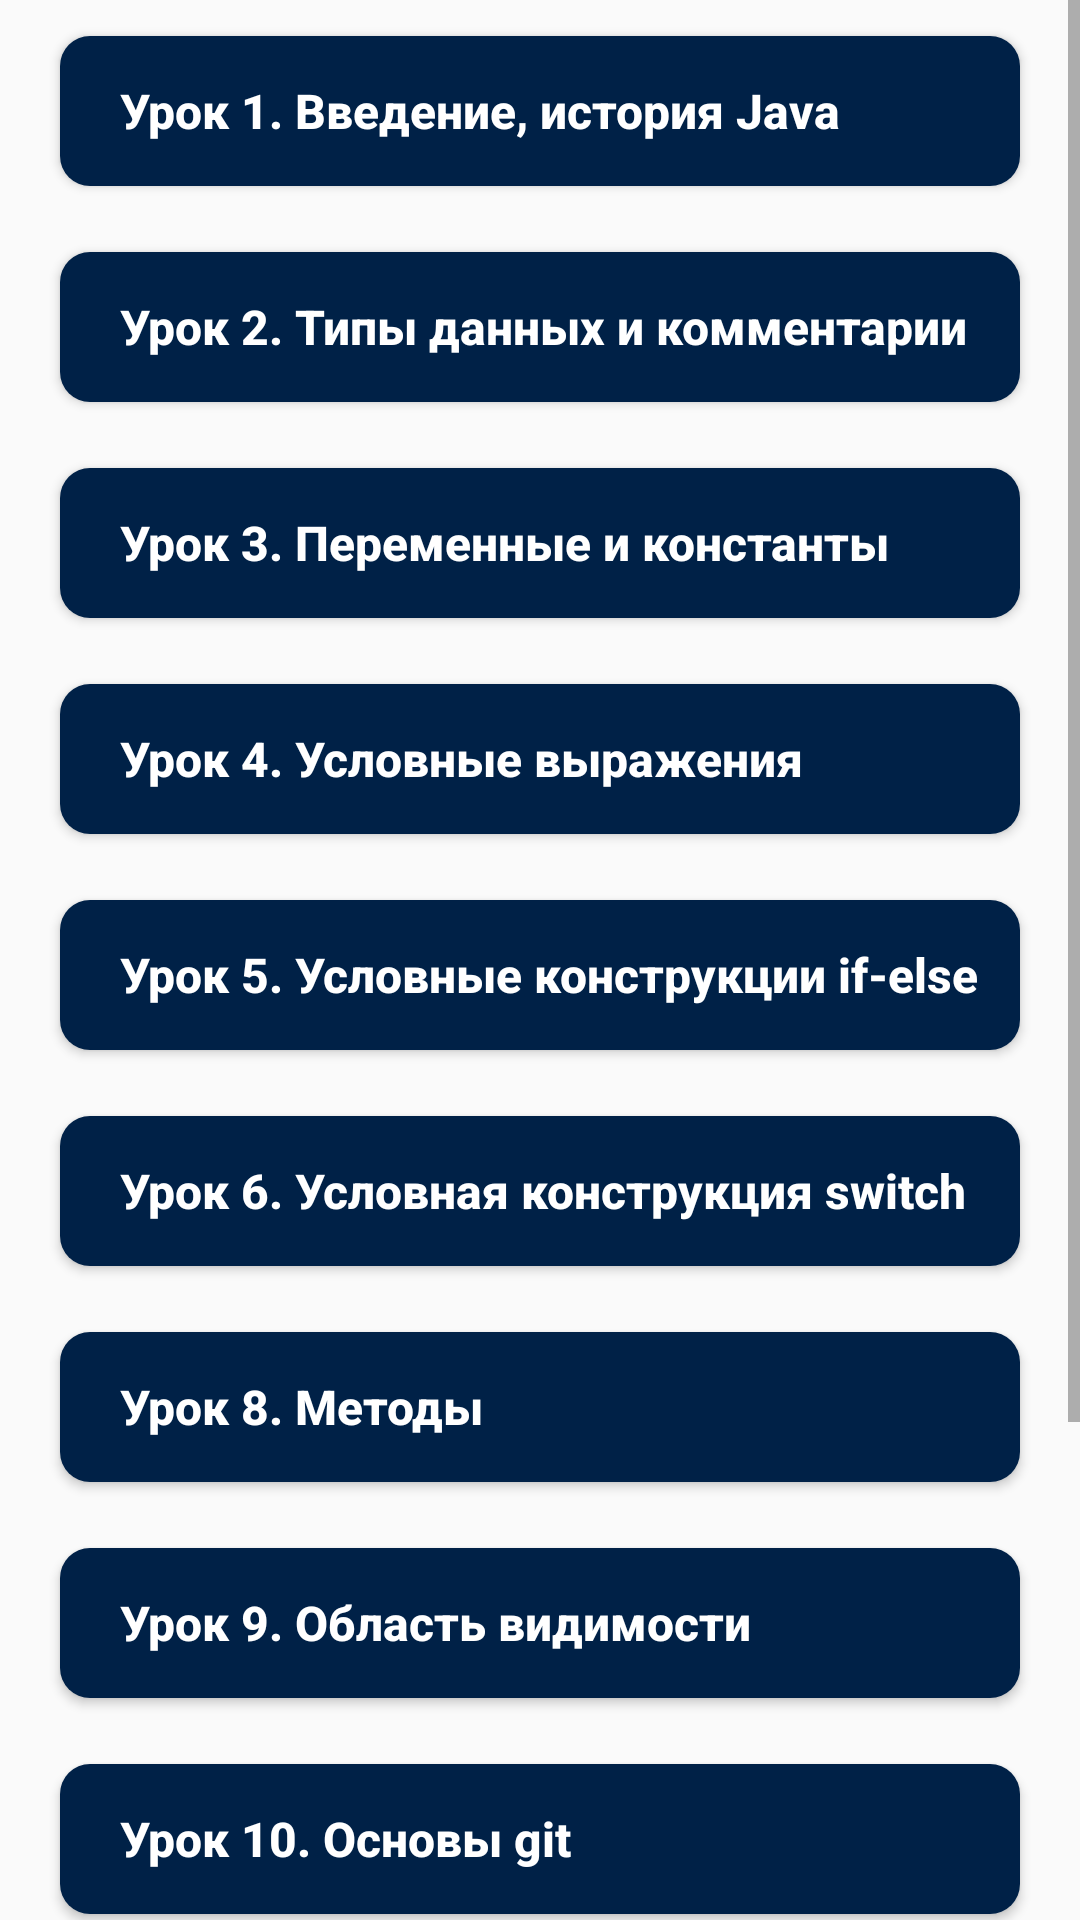

Here is an Android app screen rendered from its layout file. Give the layout XML and the strings, colors and styles it references.
<!-- AndroidManifest.xml: application theme AppTheme -->
<!-- res/layout/fragment_one_java.xml -->
<?xml version="1.0" encoding="utf-8"?>
<LinearLayout xmlns:android="http://schemas.android.com/apk/res/android"
    xmlns:tools="http://schemas.android.com/tools"
    android:layout_width="match_parent"
    android:layout_height="match_parent"
    android:orientation="vertical"
    tools:context=".ui.level.OneJavaFragment">


    <ScrollView
        android:layout_width="match_parent"
        android:layout_height="match_parent">

        <LinearLayout
            android:layout_width="match_parent"
            android:layout_height="match_parent"
            android:orientation="vertical">


            <Button
                android:id="@+id/oneJava"
                style="@style/ButtonMain"
                android:background="@drawable/button"
                android:text="Урок 1. Введение, история Java" />


            <Button
                style="@style/ButtonMain"
                android:background="@drawable/button"
                android:text="Урок 2. Типы данных и комментарии" />

            <Button
                style="@style/ButtonMain"
                android:background="@drawable/button"

                android:text="Урок 3. Переменные и константы" />


            <Button
                style="@style/ButtonMain"
                android:background="@drawable/button"

                android:text="Урок 4. Условные выражения" />

            <Button
                style="@style/ButtonMain"
                android:background="@drawable/button"

                android:text="Урок 5. Условные конструкции if-else" />


            <Button
                style="@style/ButtonMain"
                android:background="@drawable/button"
                android:text="Урок 6. Условная конструкция switch" />

            <Button
                style="@style/ButtonMain"
                android:background="@drawable/button"

                android:text="Урок 8. Методы" />

            <Button
                style="@style/ButtonMain"
                android:background="@drawable/button"
                android:text="Урок 9. Область видимости" />

            <Button
                style="@style/ButtonMain"
                android:background="@drawable/button"

                android:text="Урок 10. Основы git" />

            <Button
                style="@style/ButtonMain"
                android:background="@drawable/button"

                android:text="Урок 11. Массивы" />

            <Button
                style="@style/ButtonMain"
                android:background="@drawable/button"

                android:text="Урок 12. Циклы" />

            <Button
                style="@style/ButtonMain"
                android:background="@drawable/button"

                android:text="Урок 13. Операторы" />


        </LinearLayout>


    </ScrollView>


</LinearLayout>
<!-- resources referenced by this layout -->
<resources>
  <!-- drawable button (drawable) -->
  <?xml version="1.0" encoding="utf-8"?>
  <shape xmlns:android="http://schemas.android.com/apk/res/android">
  
      <corners android:radius="10dp"/>
      <gradient android:startColor="@color/colorGeekTech"
          android:endColor="@color/colorGeekTech"
          />
  
  </shape>
  <style name="ButtonMain">
          <item name="android:layout_width">match_parent</item>
          <item name="android:layout_height">50dp</item>
          <item name="android:textSize">16dp</item>
          <item name="android:paddingStart">20dp</item>
          <item name="background">@drawable/button</item>
          <item name="android:textAlignment">textStart</item>
          <item name="android:textStyle">bold</item>
          <item name="android:textColor">#FFFFFF</item>
          <item name="android:background">@color/colorGeekTech</item>
          <item name="android:layout_marginTop">12dp</item>
          <item name="android:layout_marginBottom">10dp</item>
          <item name="android:layout_marginLeft">20dp</item>
          <item name="android:layout_marginRight">20dp</item>
          <item name="textAllCaps">false</item>
      </style>
  <style name="AppTheme" parent="Theme.AppCompat.Light.NoActionBar">
          
          <item name="colorPrimary">@color/colorGeekTech</item>
          <item name="colorPrimaryDark">@color/colorGeekTech</item>
          <item name="colorAccent">@color/colorGeekTech</item>
      </style>
  
  
      //цвет курсора
  <color name="colorGeekTech">#002147</color>
</resources>
